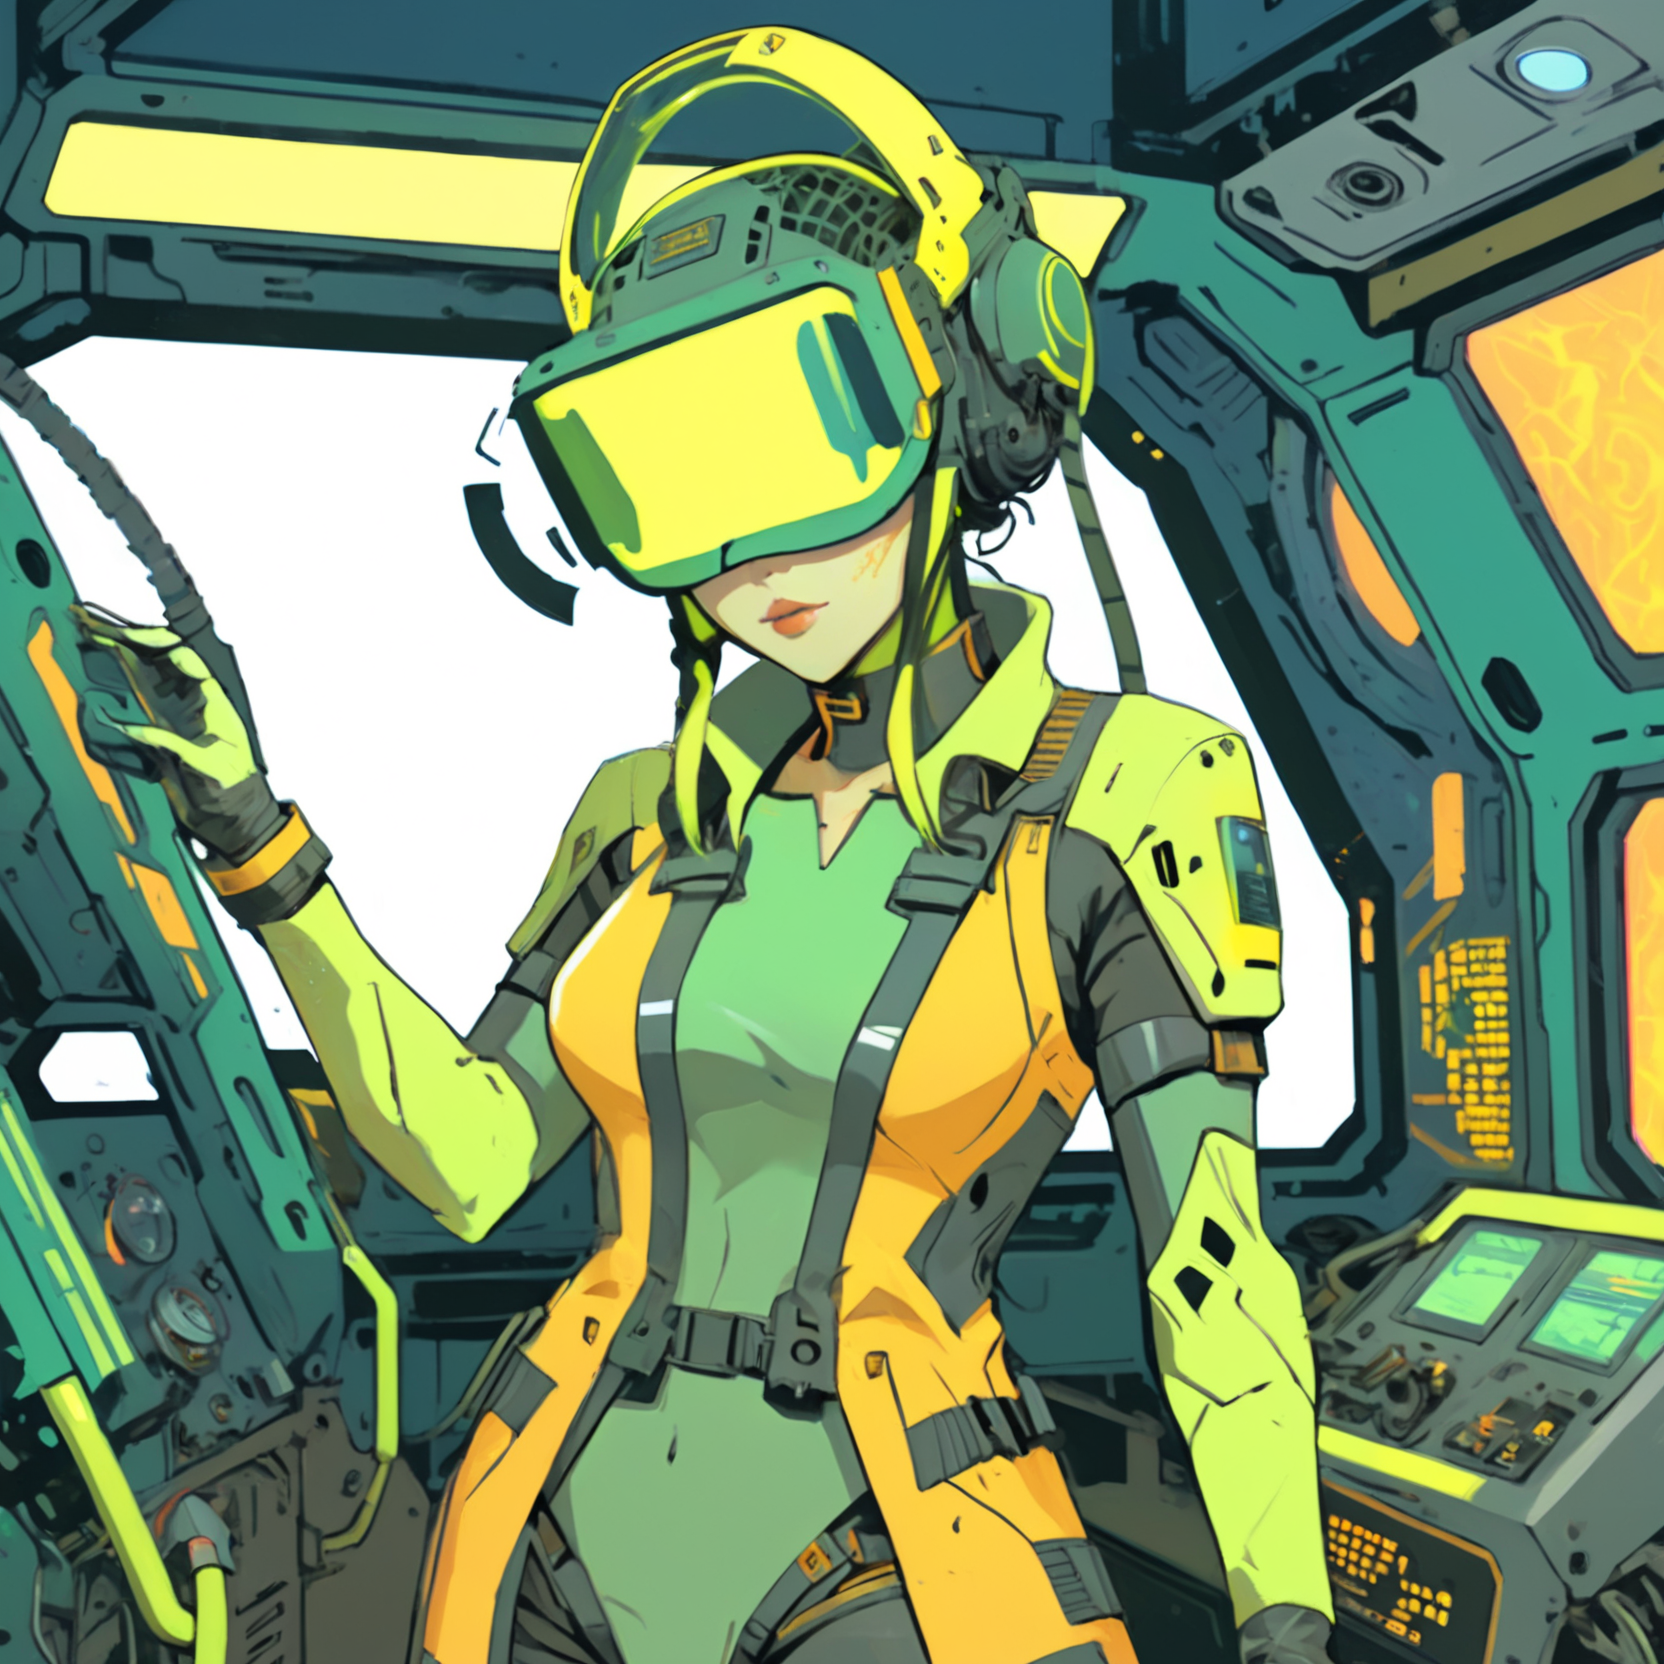
Generation parameters embedded in this image by AUTOMATIC1111 Stable Diffusion web UI or a fork of it (Forge, ...) (PNG 'parameters' text chunk):
A vibrant cyberpunk illustration, comic-book/anime hybrid, bold colors, defined line art, high-contrast neon lighting.
A ((female)) Mothership RPG Teamster character, 29 years old.

The character is skilled in Industrial Equipment, Heavy Machinery, and Piloting.
These skills are represented visually through specific details:
- Industrial Equipment → oil-stained gloves
- Heavy Machinery → loader exo-frame parts
- Piloting → flight harness and console wristband

(wearing an old Safety Helmet:1.8), (Distinctive Feature: welding visor:1.6).
These must be clearly visible and easily identifiable.

The background is futuristic laboratory filled with strange equipment, detailed yet subtle, adding depth without distracting from the character,

Bust shot, centered composition, clean silhouette, no extra text or logos, ZIP2D,  CXL-Mech
Negative prompt: Compression artifacts, bad art, worst quality, low quality, plastic, fake, bad limbs, conjoined, featureless, bad features, incorrect objects, watermark, ((signature):1.25), logo, zip2d_neg
Steps: 40, Sampler: DPM++ 2M, Schedule type: Karras, CFG scale: 7, Seed: 3672277931, Size: 832x832, Model hash: 6330883d2c, Model: artium_v20, Denoising strength: 0.3, RNG: CPU, ControlNet 0: "Module: CLIP-ViT-H (IPAdapter), Model: ip-adapter-plus_sdxl_vit-h [bc449f62], Weight: 0.35, Resize Mode: ResizeMode.INNER_FIT, Processor Res: 0.5, Threshold A: 0.5, Threshold B: 0.5, Guidance Start: 0.3, Guidance End: 0.7, Pixel Perfect: False, Control Mode: ControlMode.BALANCED, Hr Option: HiResFixOption.BOTH", ControlNet 1: "Module: CLIP-ViT-H (IPAdapter), Model: ip-adapter-plus-face_sdxl_vit-h [368cf551], Weight: 1, Resize Mode: ResizeMode.INNER_FIT, Processor Res: 0.5, Threshold A: 0.5, Threshold B: 0.5, Guidance Start: 0.1, Guidance End: 0.9, Pixel Perfect: False, Control Mode: ControlMode.BALANCED, Hr Option: HiResFixOption.BOTH", Hires prompt: "A vibrant cyberpunk illustration, comic-book/anime hybrid, bold colors, defined line art, high-contrast neon lighting.\nA ((female)) Mothership RPG Teamster character, 29 years old.\n\nThe character is skilled in Industrial Equipment, Heavy Machinery, and Piloting.\nThese skills are represented visually through specific details:\n- Industrial Equipment → oil-stained gloves\n- Heavy Machinery → loader exo-frame parts\n- Piloting → flight harness and console wristband\n\n(wearing an old Safety Helmet:1.8), (Distinctive Feature: welding visor:1.6).\nThese must be clearly visible and easily identifiable.\n\nThe background is industrial ship bay with mist, detailed yet subtle, adding depth without distracting from the character,\n\nBust shot, centered composition, clean silhouette, no extra text or logos, ZIP2D,  CXL-Mech", Hires CFG Scale: 7, Hires upscale: 2, Hires steps: 15, Hires upscaler: ESRGAN_4x, TI hashes: "ZIP2D: 353cf9be0675, CXL-Mech: 000b204acc87, ZIP2D: 353cf9be0675, CXL-Mech: 000b204acc87, CXL-Mech: 000b204acc87, CXL-Mech: 000b204acc87, CXL-Mech: 000b204acc87, CXL-Mech: 000b204acc87, CXL-Mech: 000b204acc87, CXL-Mech: 000b204acc87, CXL-Mech: 000b204acc87, CXL-Mech: 000b204acc87, CXL-Mech: 000b204acc87, CXL-Mech: 000b204acc87, CXL-Mech: 000b204acc87, CXL-Mech: 000b204acc87, CXL-Mech: 000b204acc87, CXL-Mech: 000b204acc87, zip2d_neg: a764ec702efd, zip2d_neg: a764ec702efd, CXL-Mech: 000b204acc87, CXL-Mech: 000b204acc87, zip2d_neg: a764ec702efd, zip2d_neg: a764ec702efd", Pad conds: True, Version: f1.0.0v2-v1.10.1RC-latest-2454-g9086b215